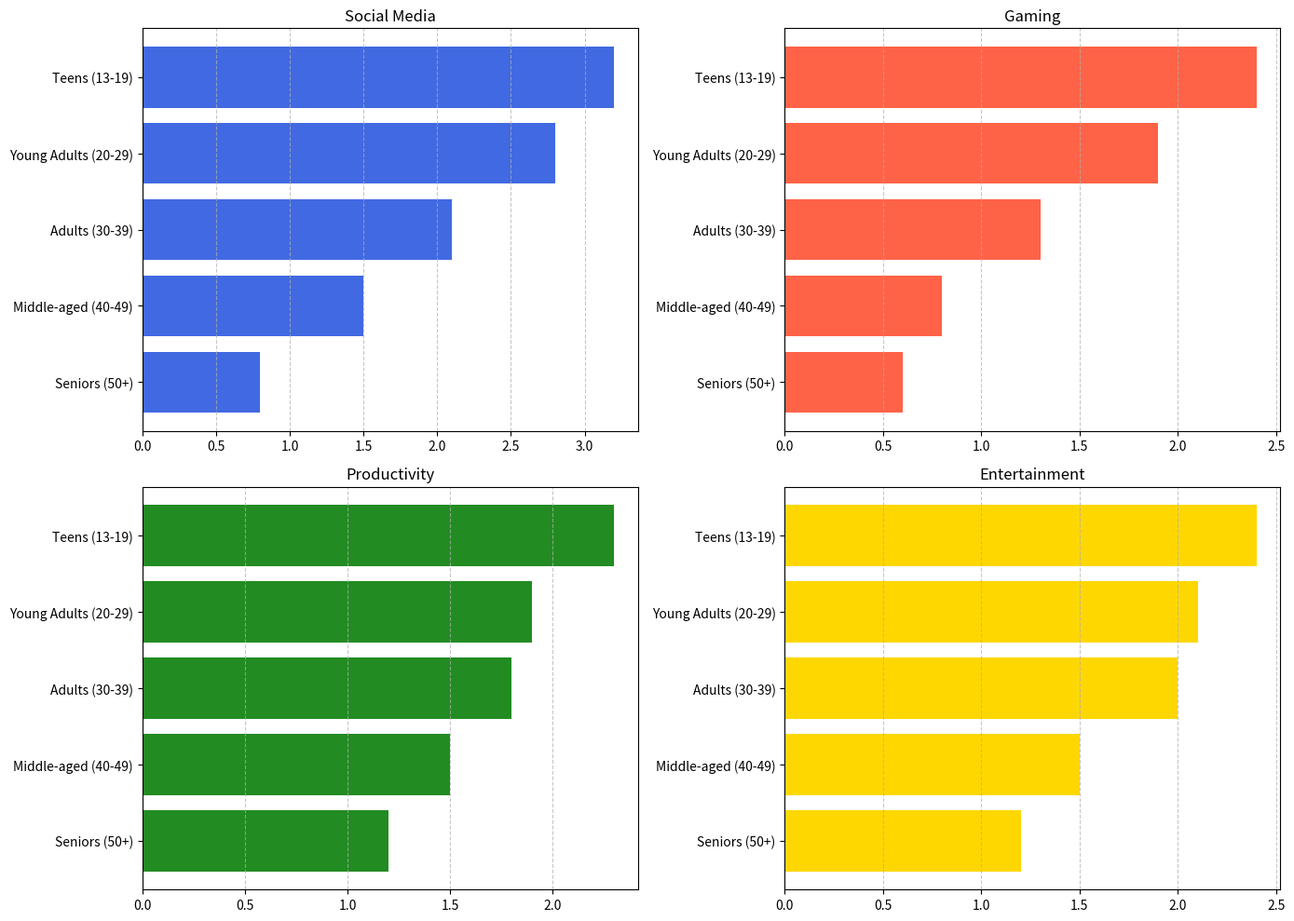

The matplotlib source for this figure:
import matplotlib.pyplot as plt
import numpy as np

# Original data
age_groups = ['Teens (13-19)', 'Young Adults (20-29)', 'Adults (30-39)', 'Middle-aged (40-49)', 'Seniors (50+)']
social_media = [3.2, 2.8, 2.1, 1.5, 0.8]
gaming = [2.4, 1.9, 1.3, 0.8, 0.6]
productivity = [1.2, 1.5, 1.8, 2.3, 1.9]
entertainment = [2.1, 2.4, 2.0, 1.5, 1.2]

# Function to sort data and labels
def sort_data(data, labels):
    return zip(*sorted(zip(labels, data), key=lambda x: x[1], reverse=True))

sorted_age_groups, sorted_social_media = sort_data(social_media, age_groups)
_, sorted_gaming = sort_data(gaming, age_groups)
_, sorted_productivity = sort_data(productivity, age_groups)
_, sorted_entertainment = sort_data(entertainment, age_groups)

fig, ax = plt.subplots(2, 2, figsize=(14, 10))
ax = ax.flatten()

# Create sorted bar charts
ax[0].barh(sorted_age_groups, sorted_social_media, color='royalblue')
ax[1].barh(sorted_age_groups, sorted_gaming, color='tomato')
ax[2].barh(sorted_age_groups, sorted_productivity, color='forestgreen')
ax[3].barh(sorted_age_groups, sorted_entertainment, color='gold')

# Titles for the subplots
titles = ['Social Media', 'Gaming', 'Productivity', 'Entertainment']
for i in range(4):
    ax[i].set_title(titles[i])
    ax[i].invert_yaxis()  # Invert y-axis to have the highest values on top
    ax[i].grid(axis='x', linestyle='--', alpha=0.7)

plt.tight_layout()
plt.show()
